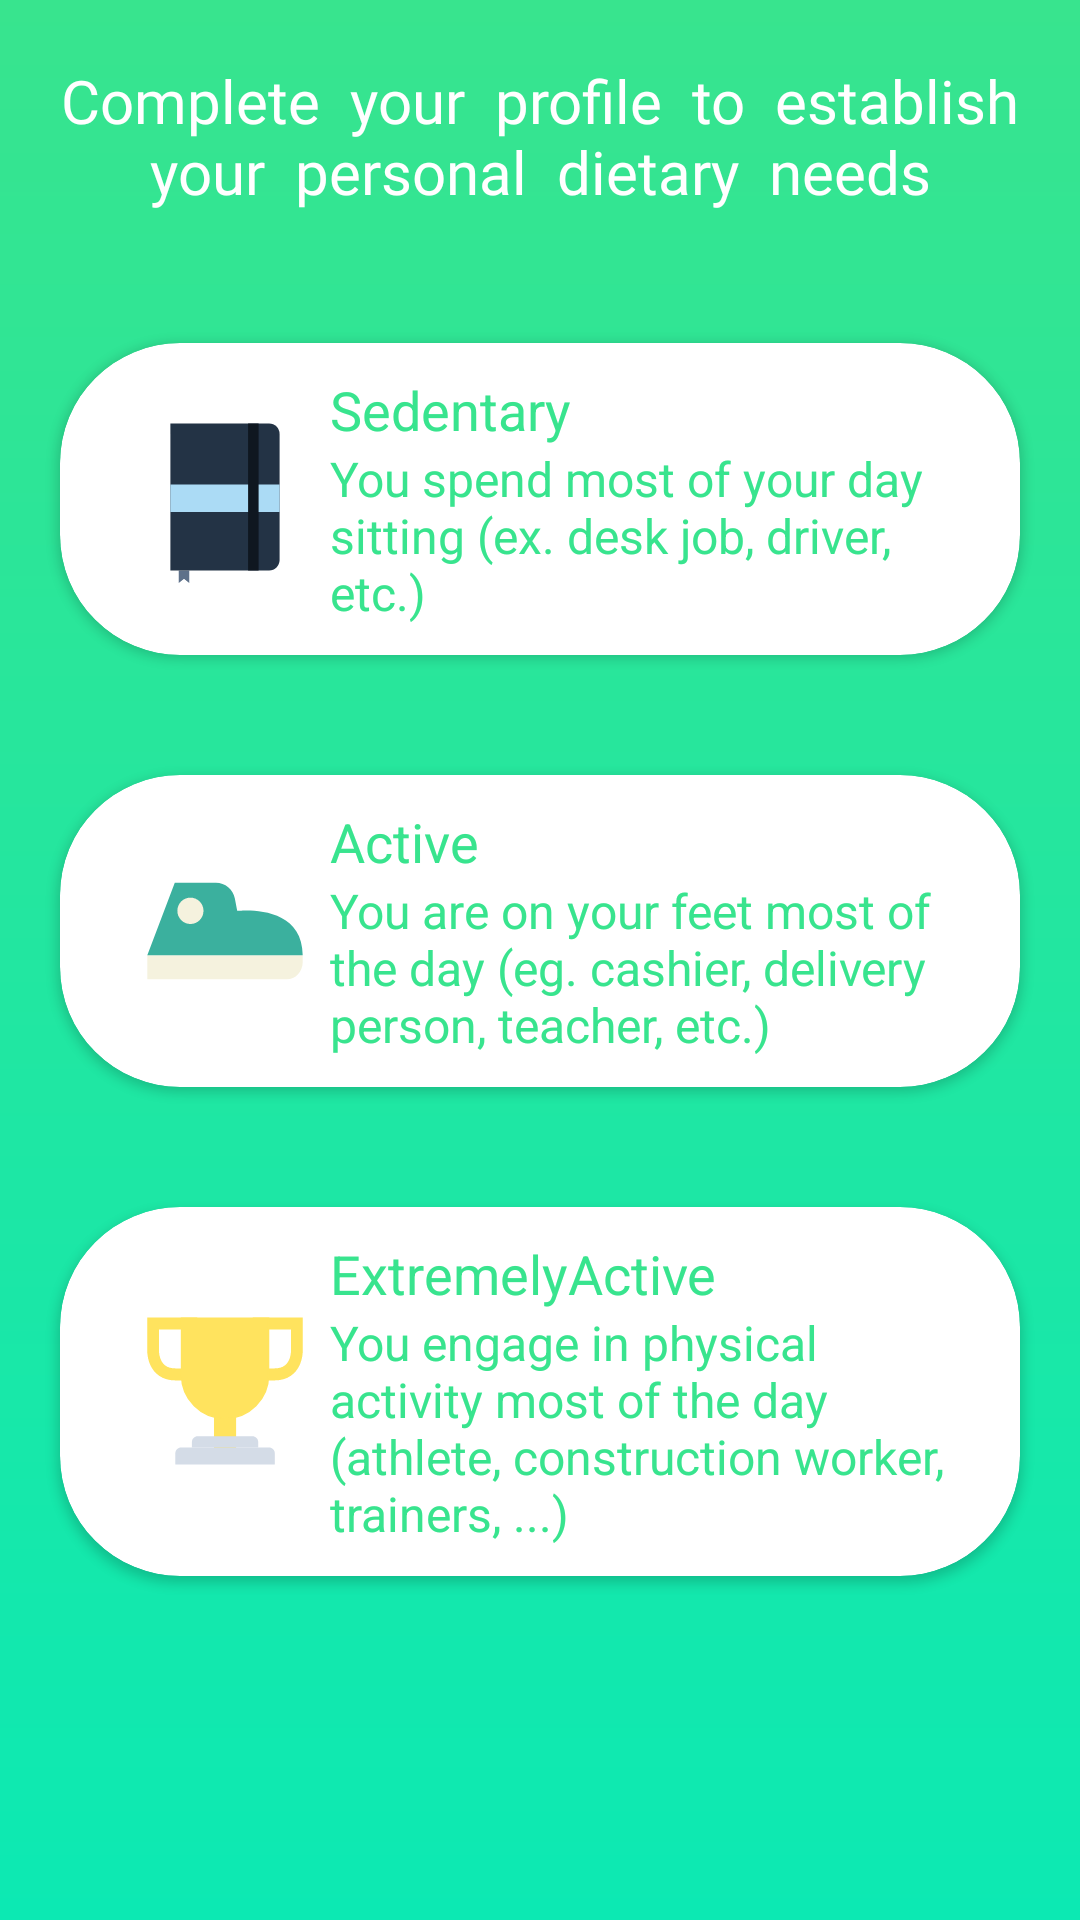

Reconstruct the res/layout file that produces this screen, plus the resources it refers to.
<!-- AndroidManifest.xml: application theme Theme.Foodvisor -->
<!-- res/layout/fragment_typical_day.xml -->
<?xml version="1.0" encoding="utf-8"?>
<RelativeLayout xmlns:android="http://schemas.android.com/apk/res/android"
    xmlns:app="http://schemas.android.com/apk/res-auto"
    xmlns:tools="http://schemas.android.com/tools"
    android:layout_width="match_parent"
    android:layout_height="match_parent"
    android:background="@drawable/bg_color"
    android:orientation="vertical"
    tools:context=".fragments.userInput.TypicalDayFragment">

    <TextView
        android:layout_width="match_parent"
        android:layout_height="wrap_content"
        android:layout_marginStart="20dp"
        android:layout_marginTop="20dp"
        android:layout_marginEnd="20dp"
        android:layout_marginBottom="20dp"
        android:fontFamily="@font/acme"
        android:text="Complete  your  profile  to  establish  your  personal  dietary  needs"
        android:textAlignment="center"
        android:textColor="@color/white"
        android:textSize="20sp" />

    <RelativeLayout
        android:id="@+id/layoutCard"
        android:layout_width="match_parent"
        android:layout_height="wrap_content"
        android:layout_centerInParent="true">

        <androidx.cardview.widget.CardView
            android:id="@+id/crdSedentary"
            android:layout_width="match_parent"
            android:layout_height="wrap_content"
            android:layout_margin="20dp"
            android:background="@drawable/et_bg"
            app:cardCornerRadius="40dp">

            <RelativeLayout
                android:layout_width="match_parent"
                android:layout_height="wrap_content"
                android:padding="10dp">

                <ImageView
                    android:id="@+id/ivSedentary"
                    android:layout_width="70dp"
                    android:layout_height="70dp"
                    android:layout_centerVertical="true"
                    android:layout_marginStart="10dp"
                    android:src="@drawable/moleskine" />

                <RelativeLayout
                    android:layout_width="match_parent"
                    android:layout_height="wrap_content"
                    android:layout_centerVertical="true"
                    android:layout_toEndOf="@id/ivSedentary">

                    <TextView
                        android:id="@+id/tvSedentary"
                        android:layout_width="match_parent"
                        android:layout_height="wrap_content"
                        android:gravity="start"
                        android:text="Sedentary"
                        android:textColor="#38E48E"
                        android:textSize="18sp" />

                    <TextView
                        android:id="@+id/tvWeightDecs"
                        android:layout_width="match_parent"
                        android:layout_height="wrap_content"
                        android:layout_below="@id/tvSedentary"
                        android:text="You spend most of your day sitting (ex. desk job, driver, etc.)"
                        android:textColor="#38E48E"
                        android:textSize="16sp" />
                </RelativeLayout>

            </RelativeLayout>
        </androidx.cardview.widget.CardView>

        <androidx.cardview.widget.CardView
            android:id="@+id/crdActive"
            android:layout_width="match_parent"
            android:layout_height="wrap_content"
            android:layout_below="@id/crdSedentary"
            android:layout_margin="20dp"
            android:background="@drawable/et_bg"
            app:cardCornerRadius="40dp">

            <RelativeLayout
                android:layout_width="match_parent"
                android:layout_height="wrap_content"
                android:padding="10dp">

                <ImageView
                    android:id="@+id/ivActive"
                    android:layout_width="70dp"
                    android:layout_height="70dp"
                    android:layout_centerVertical="true"
                    android:layout_marginStart="10dp"
                    android:src="@drawable/shoes" />

                <RelativeLayout
                    android:layout_width="match_parent"
                    android:layout_height="wrap_content"
                    android:layout_centerVertical="true"
                    android:layout_toEndOf="@id/ivActive">

                    <TextView
                        android:id="@+id/tvActive"
                        android:layout_width="match_parent"
                        android:layout_height="wrap_content"
                        android:gravity="start"
                        android:text="Active"
                        android:textColor="#38E48E"
                        android:textSize="18sp" />

                    <TextView
                        android:id="@+id/tvEatHealthytDecs"
                        android:layout_width="match_parent"
                        android:layout_height="wrap_content"
                        android:layout_below="@id/tvActive"
                        android:text="You are on your feet most of the day (eg. cashier, delivery person, teacher, etc.)"
                        android:textColor="#38E48E"
                        android:textSize="16sp" />
                </RelativeLayout>

            </RelativeLayout>
        </androidx.cardview.widget.CardView>

        <androidx.cardview.widget.CardView
            android:id="@+id/crdGExtremelyActive"
            android:layout_width="match_parent"
            android:layout_height="wrap_content"
            android:layout_below="@id/crdActive"
            android:layout_margin="20dp"
            android:background="@drawable/et_bg"
            app:cardCornerRadius="40dp">

            <RelativeLayout
                android:layout_width="match_parent"
                android:layout_height="wrap_content"
                android:padding="10dp">

                <ImageView
                    android:id="@+id/ivGExtremelyActive"
                    android:layout_width="70dp"
                    android:layout_height="70dp"
                    android:layout_centerVertical="true"
                    android:layout_marginStart="10dp"
                    android:src="@drawable/trophy" />

                <RelativeLayout
                    android:layout_width="match_parent"
                    android:layout_height="wrap_content"
                    android:layout_centerVertical="true"
                    android:layout_toEndOf="@id/ivGExtremelyActive">

                    <TextView
                        android:id="@+id/tvExtremelyActive"
                        android:layout_width="match_parent"
                        android:layout_height="wrap_content"
                        android:gravity="start"
                        android:text="ExtremelyActive"
                        android:textColor="#38E48E"
                        android:textSize="18sp" />

                    <TextView
                        android:id="@+id/tvMuscleDecs"
                        android:layout_width="match_parent"
                        android:layout_height="wrap_content"
                        android:layout_below="@id/tvExtremelyActive"
                        android:text="You engage in physical activity most of the day (athlete, construction worker, trainers, ...)"
                        android:textColor="#38E48E"
                        android:textSize="16sp" />
                </RelativeLayout>

            </RelativeLayout>
        </androidx.cardview.widget.CardView>
    </RelativeLayout>

</RelativeLayout>
<!-- resources referenced by this layout -->
<resources>
  <color name="white">#FFFFFFFF</color>
  <!-- drawable bg_color (drawable) -->
  <?xml version="1.0" encoding="utf-8"?>
  <shape xmlns:android="http://schemas.android.com/apk/res/android"
      android:shape="rectangle">
  
      <gradient
          android:startColor = "#0CE9B3"
          android:endColor = "#38E48E"
          android:angle = "90"
          android:type = "linear" />
  
  </shape>
  <!-- drawable et_bg (drawable) -->
  <?xml version="1.0" encoding="utf-8"?>
  <shape xmlns:android="http://schemas.android.com/apk/res/android">
  
      <solid android:color="@color/white" />
  
      <corners
          android:bottomRightRadius="20dp"
          android:topLeftRadius="20dp" />
  
      <stroke
          android:width="2dp"
          android:color="#38E48E" />
  
  </shape>
  <!-- drawable moleskine (drawable) -->
  <vector xmlns:android="http://schemas.android.com/apk/res/android"
      android:width="100dp"
      android:height="100dp"
      android:viewportWidth="100"
      android:viewportHeight="100">
    <path
        android:pathData="M27.986,84H32.967V90L30.476,88L27.986,90V84Z"
        android:fillColor="#5E718A"/>
    <path
        android:pathData="M24,14H71.01C73.766,14 76,16.234 76,18.99V79.01C76,81.766 73.766,84 71.01,84H24V14Z"
        android:fillColor="#233345"/>
    <path
        android:pathData="M24,43.105h52v13.047h-52z"
        android:fillColor="#ABDBF5"/>
    <path
        android:pathData="M61,14h5v70h-5z"
        android:fillColor="#0F1720"/>
  </vector>
  <!-- drawable shoes (drawable) -->
  <vector xmlns:android="http://schemas.android.com/apk/res/android"
      android:width="100dp"
      android:height="100dp"
      android:viewportWidth="100"
      android:viewportHeight="100">
    <path
        android:pathData="M79.411,73H13V61.5H87V64.733C87,69.298 83.592,73 79.411,73Z"
        android:fillColor="#F5F2DE"/>
    <path
        android:pathData="M55.805,40.415L54.692,34.521C53.874,30.164 50.079,27 45.672,27H26.087L13,61.5H87C87,36.413 55.805,40.415 55.805,40.415Z"
        android:fillColor="#3BB09E"/>
    <path
        android:pathData="M33.539,46.675C36.977,46.675 39.765,43.862 39.765,40.392C39.765,36.922 36.977,34.109 33.539,34.109C30.101,34.109 27.314,36.922 27.314,40.392C27.314,43.862 30.101,46.675 33.539,46.675Z"
        android:fillColor="#F5F2DE"/>
  </vector>
  <!-- drawable trophy: vector/xml drawable (drawable, 2482 chars, omitted) -->
  <style name="Theme.Foodvisor" parent="Theme.MaterialComponents.Light.NoActionBar.Bridge">
          
          <item name="colorPrimary">#38E48E</item>
          <item name="colorPrimaryVariant">#38E48E</item>
          <item name="colorOnPrimary">@color/white</item>
          
          <item name="colorSecondary">@color/teal_200</item>
          <item name="colorSecondaryVariant">@color/teal_700</item>
          <item name="colorOnSecondary">@color/black</item>
          
          <item name="colorAccent">#0091ea</item>
          <item name="android:statusBarColor" tools:targetApi="l">?attr/colorPrimaryVariant</item>
          
      </style>
  <color name="teal_200">#FF03DAC5</color>
  <color name="teal_700">#FF018786</color>
  <color name="black">#FF000000</color>
</resources>
